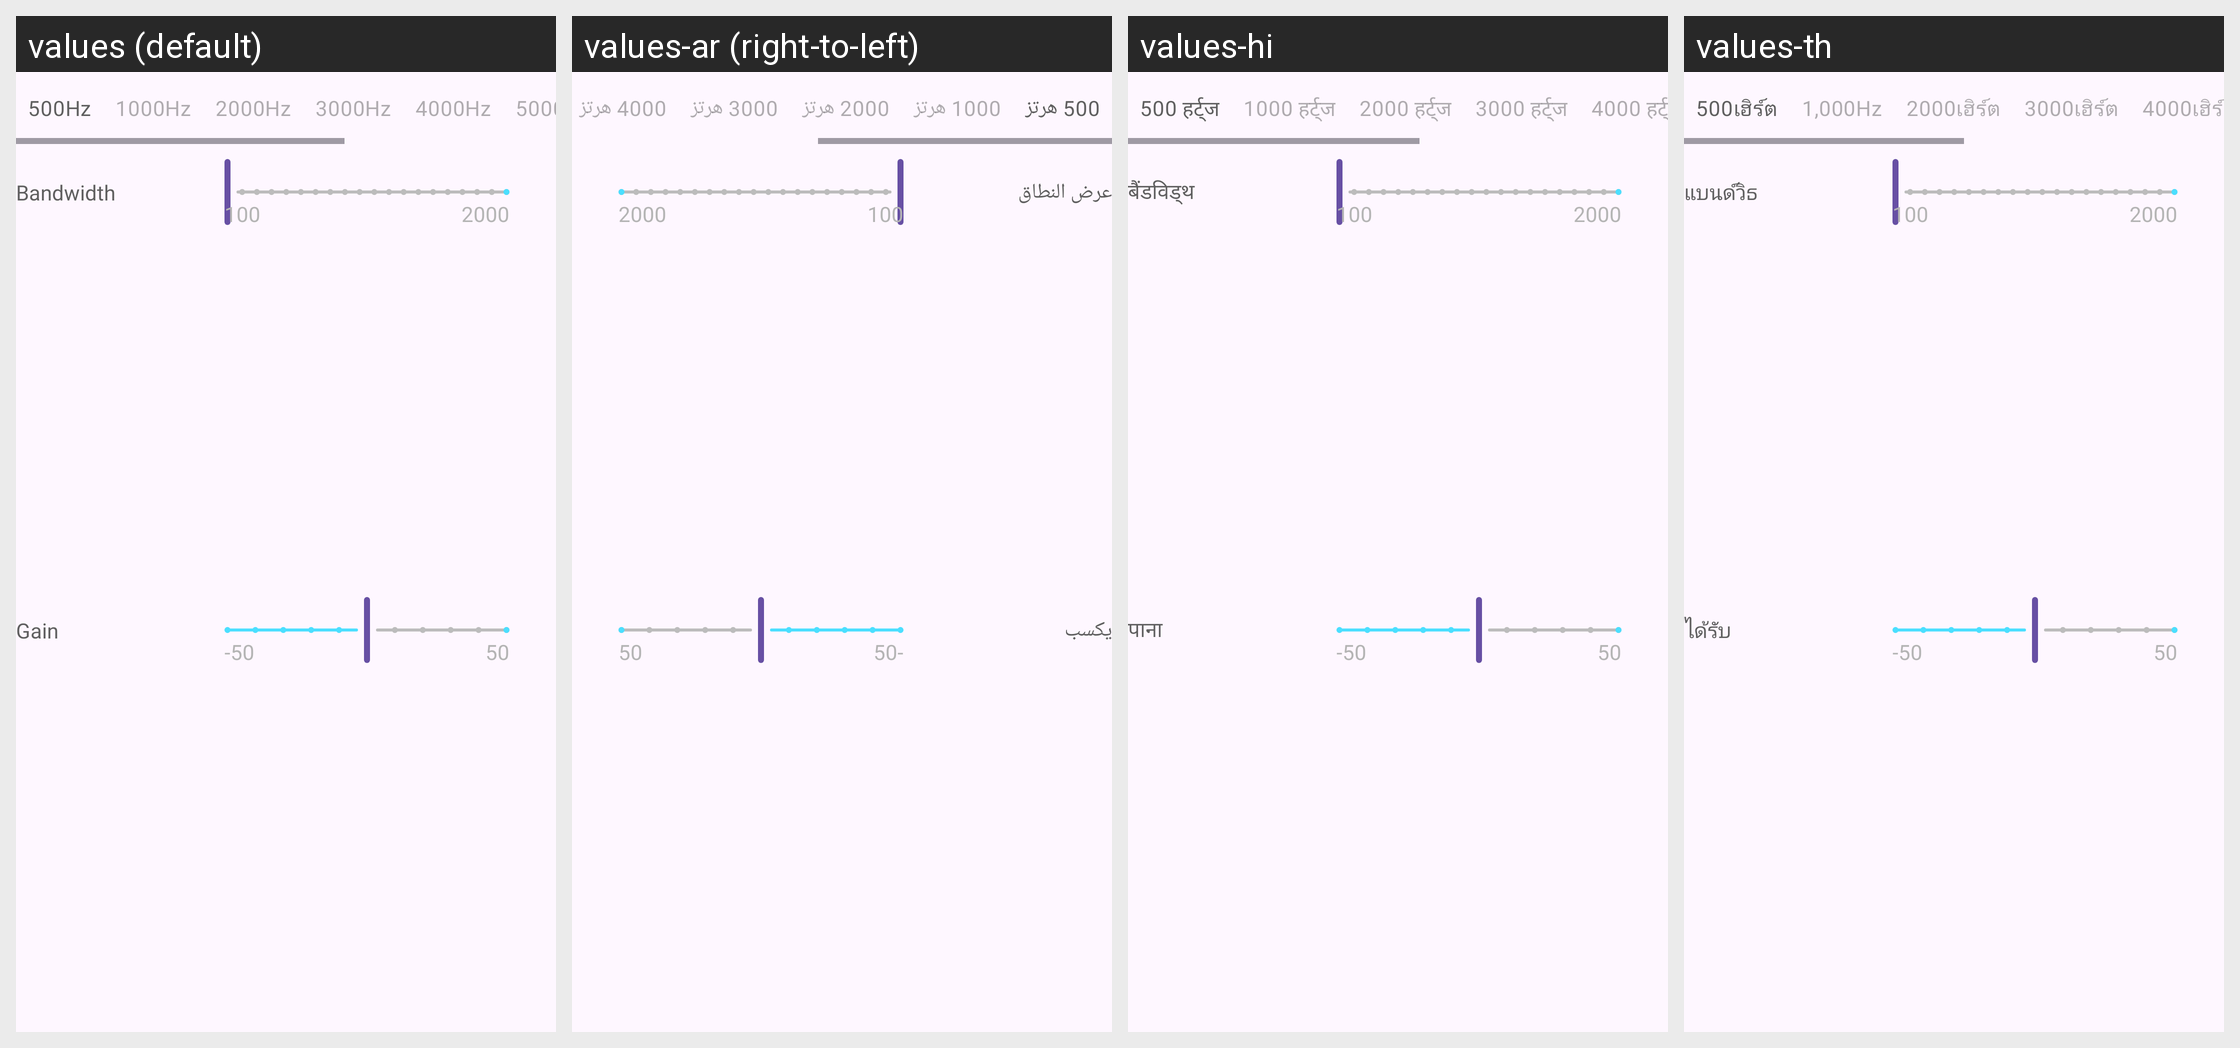

Translations of the strings shown on this Android screen, per locale in the grid:
Android screen res/layout/layout_equalizer.xml rendered under 4 locales, left to right: values (default), values-ar (right-to-left), values-hi, values-th. Device: Nexus 5 (rendered at 1080×1920; each locale shown at half size, 540×960, under a caption strip naming it); theme Theme.App.
Other locales in the repository, not shown: values-bg, values-cs, values-de, values-el, values-es, values-fr, values-id, values-in, values-it, values-ja, values-ko, values-nl, values-pl, values-pt, values-ro, values-ru, values-sv, values-vi, values-zh-rCN, values-zh-rTW.
Strings drawn on this screen, with the default value and each locale's value (text and hints the layout hard-codes, and strings that could not be matched under every locale, appear in the picture but are not listed):

_500hz
  values: 500Hz
  values-ar: 500 هرتز
  values-hi: 500 हर्ट्ज
  values-th: 500เฮิร์ต

_1000hz
  values: 1000Hz
  values-ar: 1000 هرتز
  values-hi: 1000 हर्ट्ज
  values-th: 1,000Hz

_2000hz
  values: 2000Hz
  values-ar: 2000 هرتز
  values-hi: 2000 हर्ट्ज
  values-th: 2000เฮิร์ต

_3000hz
  values: 3000Hz
  values-ar: 3000 هرتز
  values-hi: 3000 हर्ट्ज
  values-th: 3000เฮิร์ต

_4000hz
  values: 4000Hz
  values-ar: 4000 هرتز
  values-hi: 4000 हर्ट्ज
  values-th: 4000เฮิร์ต

bandwidth
  values: Bandwidth
  values-ar: عرض النطاق
  values-hi: बैंडविड्थ
  values-th: แบนด์วิธ

gain
  values: Gain
  values-ar: يكسب
  values-hi: पाना
  values-th: ได้รับ
